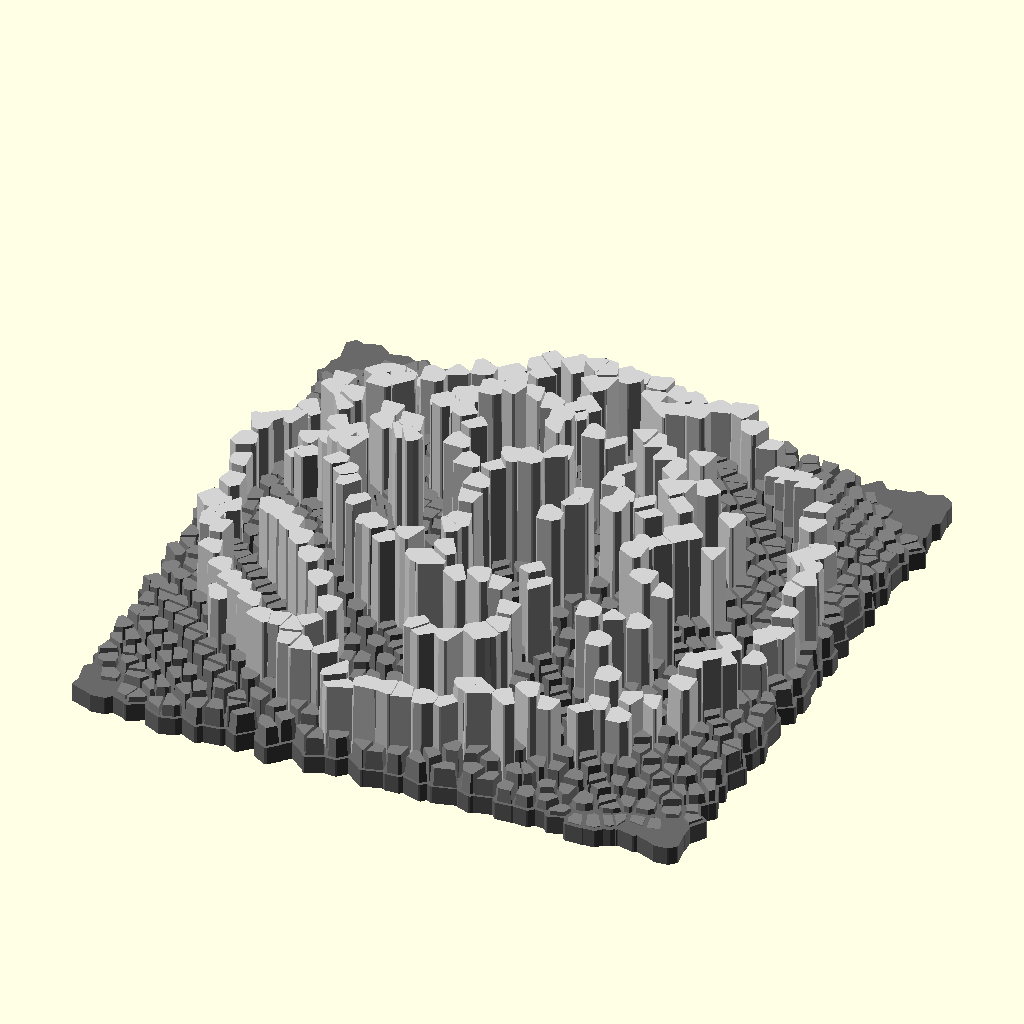
Cell 1: rendered with the file's own defaults.
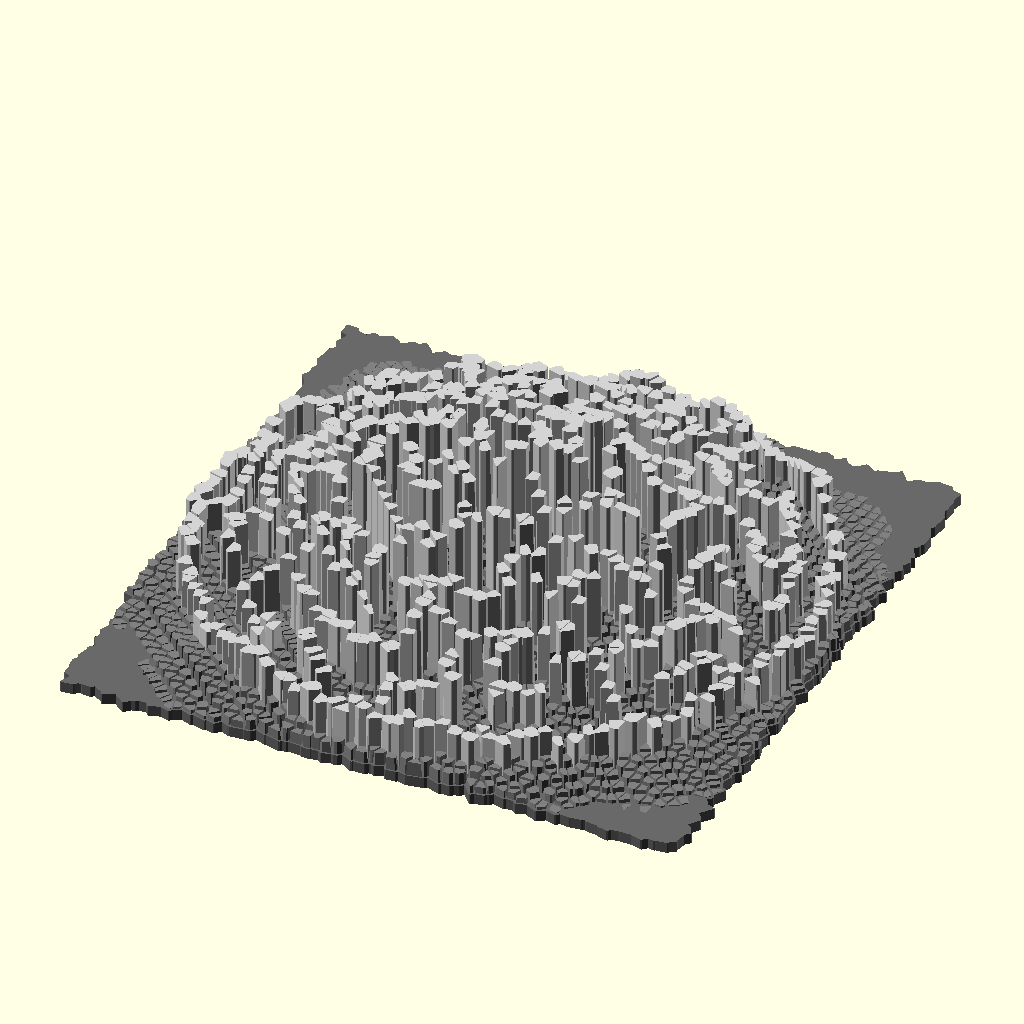
Cell 2 — rows set to 8, the other parameters unchanged.
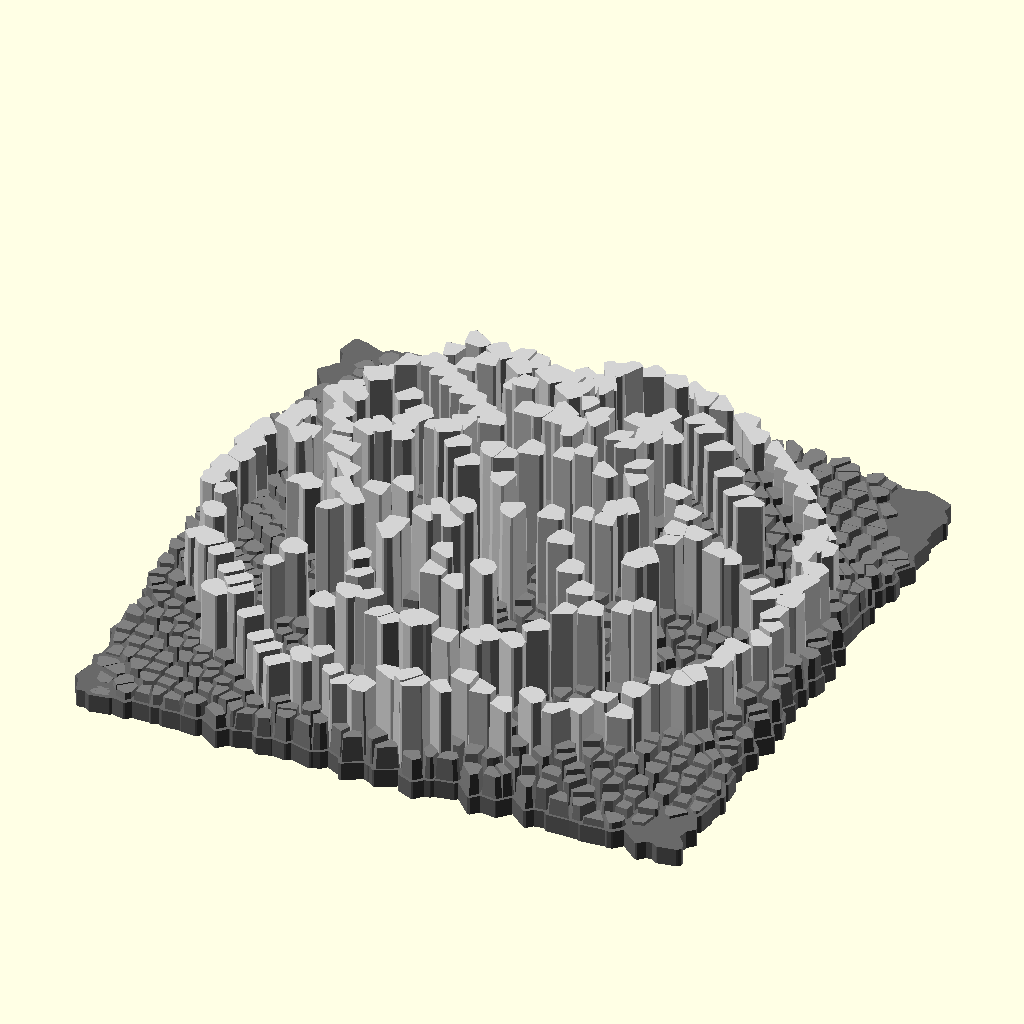
Cell 3 — beginning_number set to 16, the other parameters unchanged.
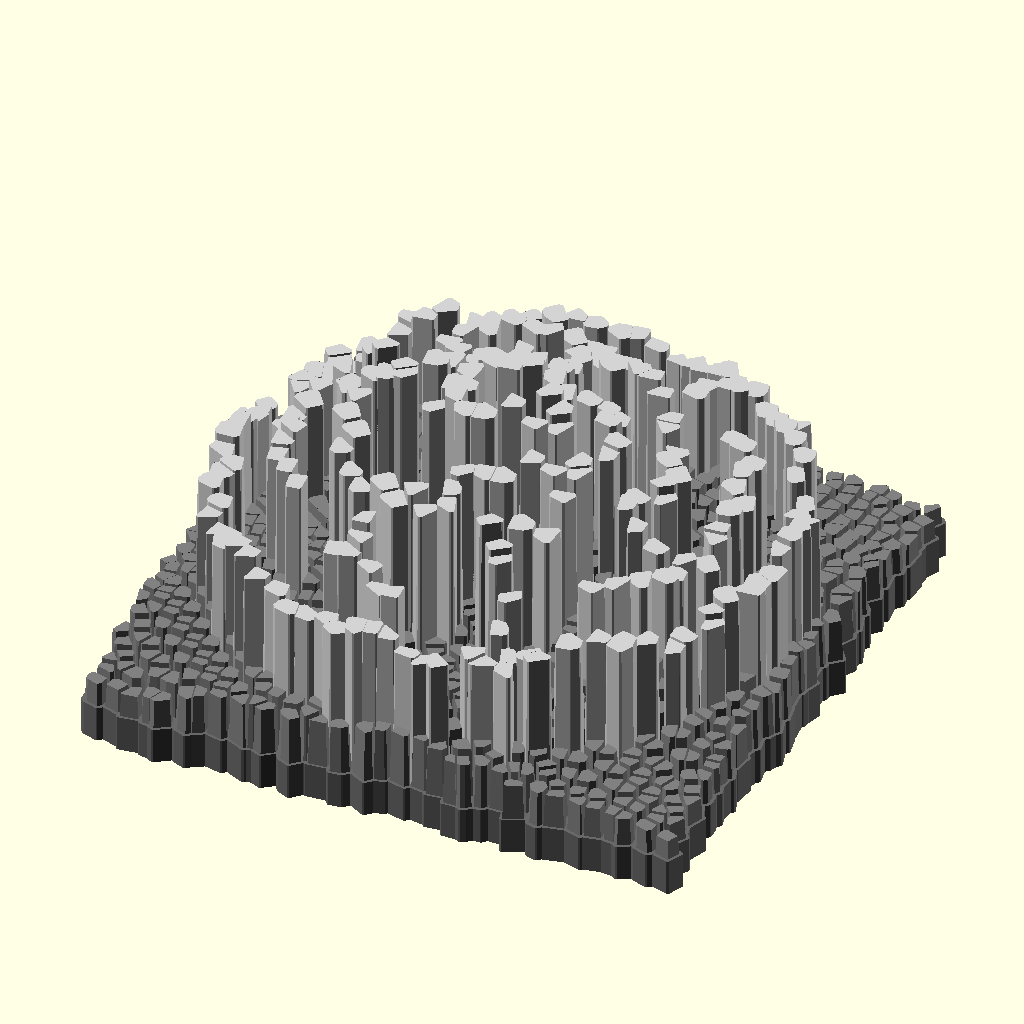
Cell 4: the same model with height = 10.
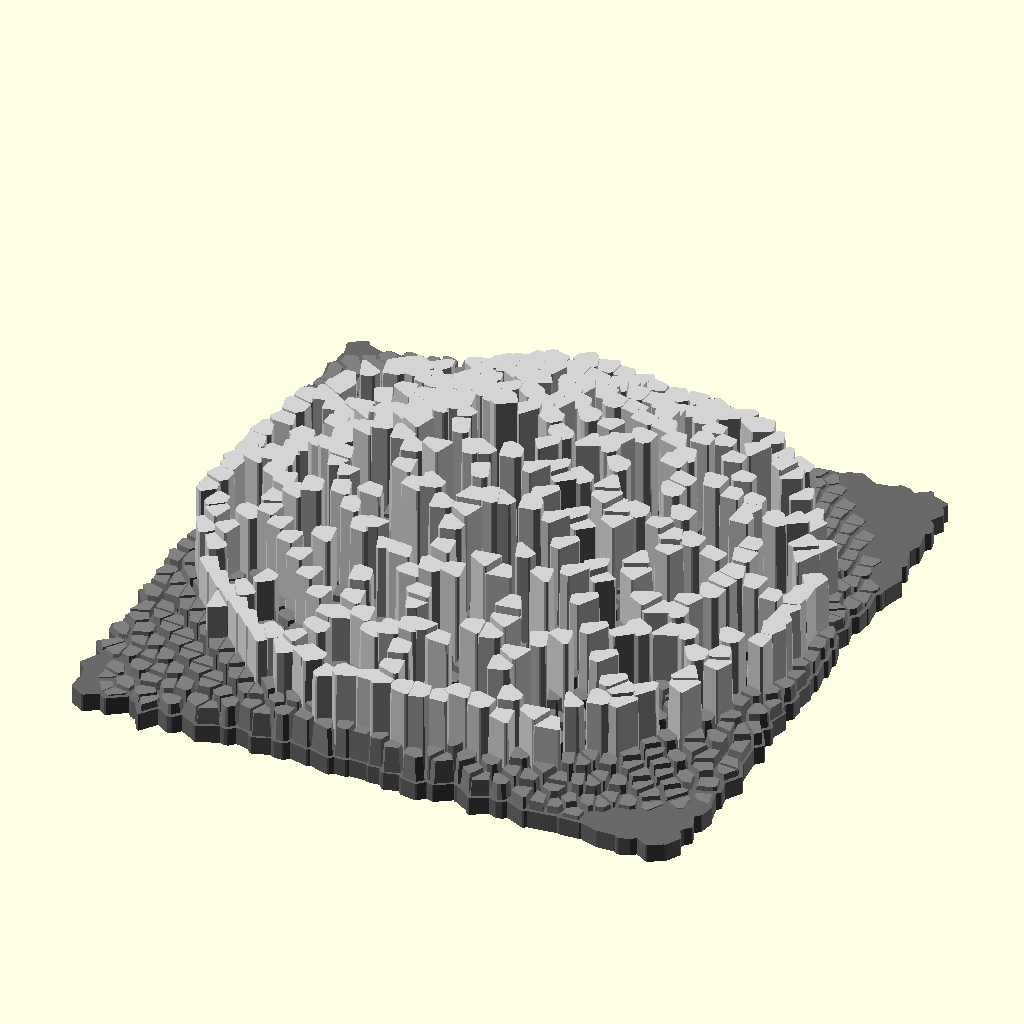
Cell 5 — height_smooth set to 10, the other parameters unchanged.
The same orthographic view direction (rotation 55°, 0°, 25°; colour scheme Cornfield) for every cell, with the view re-fitted per cell, so scale and position can differ between cells.
Source of the model, examples/maze/devil_maze.scad:
use <maze/mz_theta_cells.scad>
use <voxel/vx_line.scad>
use <voxel/vx_circle.scad>
use <util/dedup.scad>
use <util/find_index.scad>
use <noise/nz_perlin2.scad>
use <voronoi/vrn2_cells_space.scad>

rows = 4;
beginning_number = 8;
height = 5;
height_smooth = 5;

devil_maze();

module devil_maze() {
    cell_width = 3;
    NO_WALL = 0;           
    INWARD_WALL = 1;      
    CCW_WALL = 2;         
    INWARD_CCW_WALL = 3;   


    function vt_from_angle(theta, r) = [r * cos(theta), r * sin(theta)];

    function line_pts(pt1, pt2, r) = 
        let(
            p1 = pt1 + [r, r],
            p2 = pt2 + [r, r]
        )
        vx_line([round(p1[0]), round(p1[1])], [round(p2[0]), round(p2[1])]);

    function circle_pts(r) = [
        for(pt = vx_circle(r)) pt + [r, r]
    ];


    r = cell_width * (rows + 1);
    maze = mz_theta_cells(rows, beginning_number);

    wall_pts = dedup(
        concat(
            [
                for(rows = maze, cell = rows)
                let(
                    ri = cell[0],
                    ci = cell[1],
                    type = cell[2],
                    thetaStep = 360 / len(maze[ri]),
                    innerR = (ri + 1) * cell_width,
                    outerR = (ri + 2) * cell_width,
                    theta1 = thetaStep * ci,
                    theta2 = thetaStep * (ci + 1),
                    innerVt1 = vt_from_angle(theta1, innerR),
                    innerVt2 = vt_from_angle(theta2, innerR),
                    outerVt2 = vt_from_angle(theta2, outerR),
                    wall1 = type == INWARD_WALL || type == INWARD_CCW_WALL ? line_pts(innerVt1, innerVt2, r) : [],
                    wall2 = type == CCW_WALL || type == INWARD_CCW_WALL ? line_pts(innerVt2, outerVt2, r) : []
                )
                each concat(wall1, wall2)
            ],
            circle_pts(r)
        )
    );

    size = [r, r] * 2;

    bitmaps = [
        for(r = [0:size.y])
        [
            for(c = [0:size.x])
            let(i = find_index(wall_pts, function(pt) pt == [c, r]))
            if(i != -1) 1 else 0
        ]
    ];

    cells = vrn2_cells_space([r, r] * 2 + [1, 1], 1);
    seed = rands(0, 1000, 1)[0];
    for(cell = cells) {
        cell_pt = cell[0];
        cell_poly = cell[1];
        
        b = bitmaps[cell_pt[1]][cell_pt[0]];
        if(cell_pt[1] > 0 && cell_pt[0] > 0 && !is_undef(b) && b == 1) {
            noise = 2 * nz_perlin2(cell_pt.x / height_smooth, cell_pt.y / height_smooth, seed) + height + (r - norm(cell_pt - [r, r])) / 2;
            color("LightGrey")
            translate(cell_pt)   
            linear_extrude(noise, scale = 0.9)
            offset(.1)
            translate(-cell_pt)  
                polygon(cell_poly); 
        }
        else {
            noise = nz_perlin2(cell_pt.x / height_smooth / 2, cell_pt.y / height_smooth / 2, seed + 1) + height / 2 + (r - norm(cell_pt - [r, r])) / 4;
            color("gray")
            translate(cell_pt)    
            linear_extrude(noise, scale = 0.75)
            translate(-cell_pt)    
                polygon(cell_poly);  
        }
    }

    color("DimGray")
    linear_extrude(height / 5)
    for(cell = cells) {
        offset(.1)
            polygon(cell[1]); 
    }
}
Customizer parameters (derived from the source; name, type, default, range or options):
rows: number, default 4
beginning_number: number, default 8
height: number, default 5
height_smooth: number, default 5
